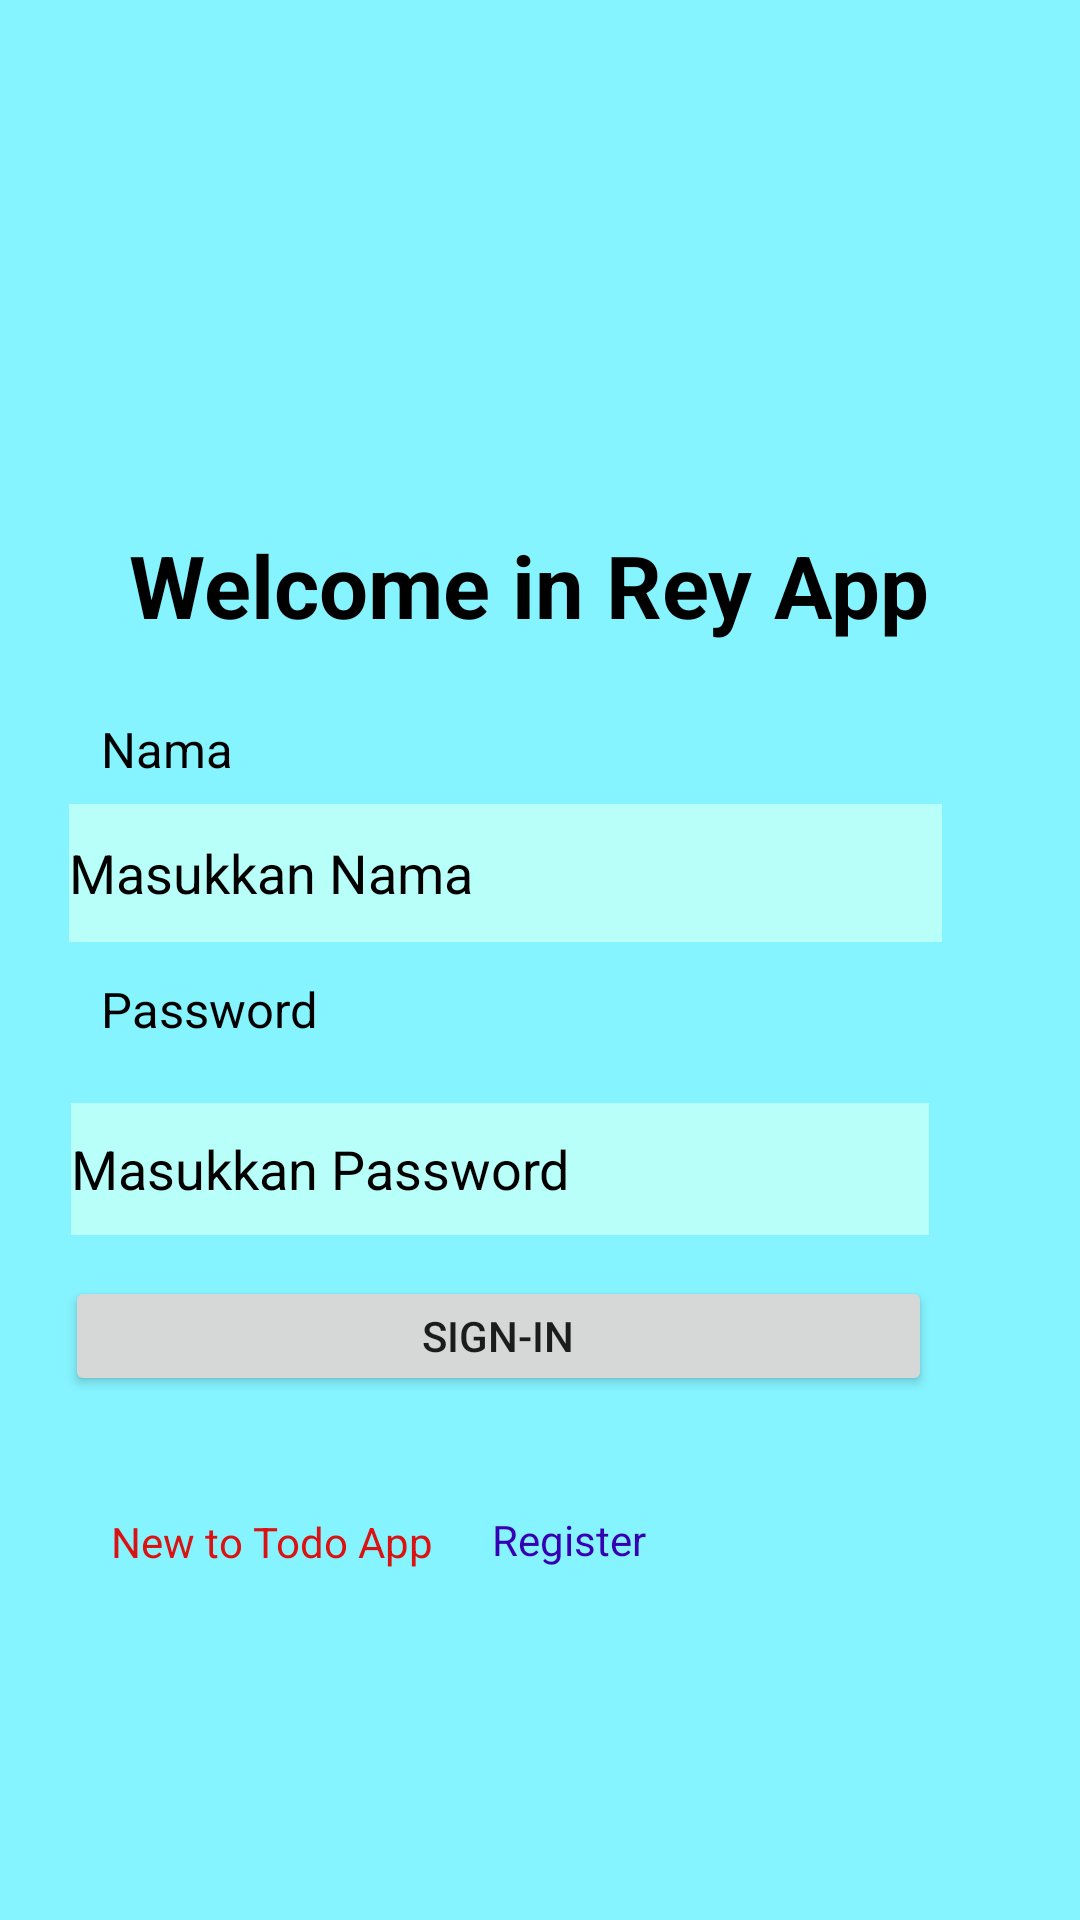

This screen was rendered from an Android layout file. Write that file and the resources it references.
<!-- AndroidManifest.xml: application theme Theme.Exercise_1_20200140033 -->
<!-- res/layout/activity_main.xml -->
<?xml version="1.0" encoding="utf-8"?>
<androidx.constraintlayout.widget.ConstraintLayout xmlns:android="http://schemas.android.com/apk/res/android"
    xmlns:app="http://schemas.android.com/apk/res-auto"
    xmlns:tools="http://schemas.android.com/tools"
    android:layout_width="match_parent"
    android:layout_height="match_parent"
    android:background="#85f4ff"
    tools:context=".MainActivity">

    <ImageView
        android:id="@+id/imageView"
        android:layout_width="146dp"
        android:layout_height="100dp"
        android:layout_marginRight="16dp"
        app:layout_constraintBottom_toBottomOf="parent"
        app:layout_constraintEnd_toEndOf="parent"
        app:layout_constraintHorizontal_bias="0.55"
        app:layout_constraintLeft_toLeftOf="parent"
        app:layout_constraintRight_toRightOf="parent"
        app:layout_constraintStart_toStartOf="parent"
        app:layout_constraintTop_toTopOf="parent"
        app:layout_constraintVertical_bias="0.085"
        app:srcCompat="@drawable/loginlogo" />

    <TextView
        android:id="@+id/textView1"
        android:layout_width="wrap_content"
        android:layout_height="wrap_content"
        android:text="@string/judul"
        android:textColor="@color/black"
        android:textSize="14pt"
        android:textStyle="bold"
        app:layout_constraintBottom_toBottomOf="parent"
        app:layout_constraintEnd_toEndOf="parent"
        app:layout_constraintHorizontal_bias="0.462"
        app:layout_constraintLeft_toLeftOf="parent"
        app:layout_constraintRight_toRightOf="parent"
        app:layout_constraintStart_toStartOf="parent"
        app:layout_constraintTop_toTopOf="parent"
        app:layout_constraintVertical_bias="0.292" />

    <TextView
        android:id="@+id/textView2"
        android:layout_width="123dp"
        android:layout_height="34dp"
        android:text="@string/tnama"
        android:textColor="@color/black"
        android:textSize="8pt"
        app:layout_constraintBottom_toBottomOf="parent"
        app:layout_constraintEnd_toEndOf="parent"
        app:layout_constraintHorizontal_bias="0.142"
        app:layout_constraintLeft_toLeftOf="parent"
        app:layout_constraintRight_toRightOf="parent"
        app:layout_constraintStart_toStartOf="parent"
        app:layout_constraintTop_toTopOf="parent"
        app:layout_constraintVertical_bias="0.394" />

    <EditText
        android:id="@+id/edNama"
        android:layout_width="291dp"
        android:layout_height="46dp"
        android:background="#b8fff9"
        android:drawableStart="@drawable/ic_kunci"
        android:ems="10"
        android:hint="@string/masukannama"
        android:inputType="textPersonName"
        android:textColor="@color/black"
        android:textColorHint="@color/black"
        app:layout_constraintBottom_toBottomOf="parent"
        app:layout_constraintEnd_toEndOf="parent"
        app:layout_constraintHorizontal_bias="0.333"
        app:layout_constraintLeft_toLeftOf="parent"
        app:layout_constraintRight_toRightOf="parent"
        app:layout_constraintStart_toStartOf="parent"
        app:layout_constraintTop_toTopOf="parent"
        app:layout_constraintVertical_bias="0.451" />

    <TextView
        android:id="@+id/tPassword"
        android:layout_width="119dp"
        android:layout_height="41dp"
        android:text="@string/tpassword"
        android:textColor="@color/black"
        android:textSize="8pt"
        app:layout_constraintBottom_toBottomOf="parent"
        app:layout_constraintEnd_toEndOf="parent"
        app:layout_constraintHorizontal_bias="0.14"
        app:layout_constraintLeft_toLeftOf="parent"
        app:layout_constraintRight_toRightOf="parent"
        app:layout_constraintStart_toStartOf="parent"
        app:layout_constraintTop_toTopOf="parent"
        app:layout_constraintVertical_bias="0.543" />

    <EditText
        android:id="@+id/edPassword"
        android:layout_width="286dp"
        android:layout_height="44dp"
        android:background="#b8fff9"
        android:ems="10"
        android:hint="@string/masukanpass"
        android:textColor="@color/black"
        android:textColorHint="@color/black"
        app:layout_constraintBottom_toBottomOf="parent"
        app:layout_constraintEnd_toEndOf="parent"
        app:layout_constraintHorizontal_bias="0.32"
        app:layout_constraintLeft_toLeftOf="parent"
        app:layout_constraintRight_toRightOf="parent"
        app:layout_constraintStart_toStartOf="parent"
        app:layout_constraintTop_toTopOf="parent"
        app:layout_constraintVertical_bias="0.617" />

    <Button
        android:id="@+id/button1"
        android:layout_width="289dp"
        android:layout_height="40dp"
        android:text="@string/buttonsignin"
        app:layout_constraintBottom_toBottomOf="parent"
        app:layout_constraintEnd_toEndOf="parent"
        app:layout_constraintHorizontal_bias="0.303"
        app:layout_constraintLeft_toLeftOf="parent"
        app:layout_constraintRight_toRightOf="parent"
        app:layout_constraintStart_toStartOf="parent"
        app:layout_constraintTop_toTopOf="parent"
        app:layout_constraintVertical_bias="0.709" />

    <TextView
        android:id="@+id/textView4"
        android:layout_width="151dp"
        android:layout_height="30dp"
        android:text="@string/below"
        android:textColor="@color/RED"
        app:layout_constraintBottom_toBottomOf="parent"
        app:layout_constraintEnd_toEndOf="parent"
        app:layout_constraintHorizontal_bias="0.177"
        app:layout_constraintLeft_toLeftOf="parent"
        app:layout_constraintRight_toRightOf="parent"
        app:layout_constraintStart_toStartOf="parent"
        app:layout_constraintTop_toTopOf="parent"
        app:layout_constraintVertical_bias="0.827" />

    <TextView
        android:id="@+id/btnDaftar"
        android:layout_width="105dp"
        android:layout_height="33dp"
        android:text="@string/regis"
        android:textColor="@color/purple_700"
        android:textColorHint="@color/white"
        app:layout_constraintBottom_toBottomOf="parent"
        app:layout_constraintEnd_toEndOf="parent"
        app:layout_constraintHorizontal_bias="0.643"
        app:layout_constraintLeft_toLeftOf="parent"
        app:layout_constraintRight_toRightOf="parent"
        app:layout_constraintStart_toStartOf="parent"
        app:layout_constraintTop_toTopOf="parent"
        app:layout_constraintVertical_bias="0.83" />
</androidx.constraintlayout.widget.ConstraintLayout>
<!-- resources referenced by this layout -->
<resources>
  <color name="RED">#DA1212</color>
  <color name="black">#FF000000</color>
  <color name="purple_700">#FF3700B3</color>
  <color name="white">#FFFFFFFF</color>
  <string name="below">New to Todo App</string>
  <string name="buttonsignin">Sign-in</string>
  <string name="judul">Welcome in Rey App</string>
  <string name="masukannama">Masukkan Nama</string>
  <string name="masukanpass">Masukkan Password</string>
  <string name="regis">Register</string>
  <string name="tnama">Nama</string>
  <string name="tpassword">Password</string>
  <style name="Theme.Exercise_1_20200140033" parent="Theme.MaterialComponents.DayNight.DarkActionBar">
          
          <item name="colorPrimary">@color/BlueBot</item>
          <item name="colorPrimaryVariant">@color/purple_700</item>
          <item name="colorOnPrimary">@color/white</item>
          
          <item name="colorSecondary">@color/teal_200</item>
          <item name="colorSecondaryVariant">@color/teal_700</item>
          <item name="colorOnSecondary">@color/black</item>
          
          <item name="android:statusBarColor" tools:targetApi="l">?attr/colorPrimaryVariant</item>
          
      </style>
  <color name="BlueBot">#42c2ff</color>
  <color name="teal_200">#FF03DAC5</color>
  <color name="teal_700">#FF018786</color>
</resources>
